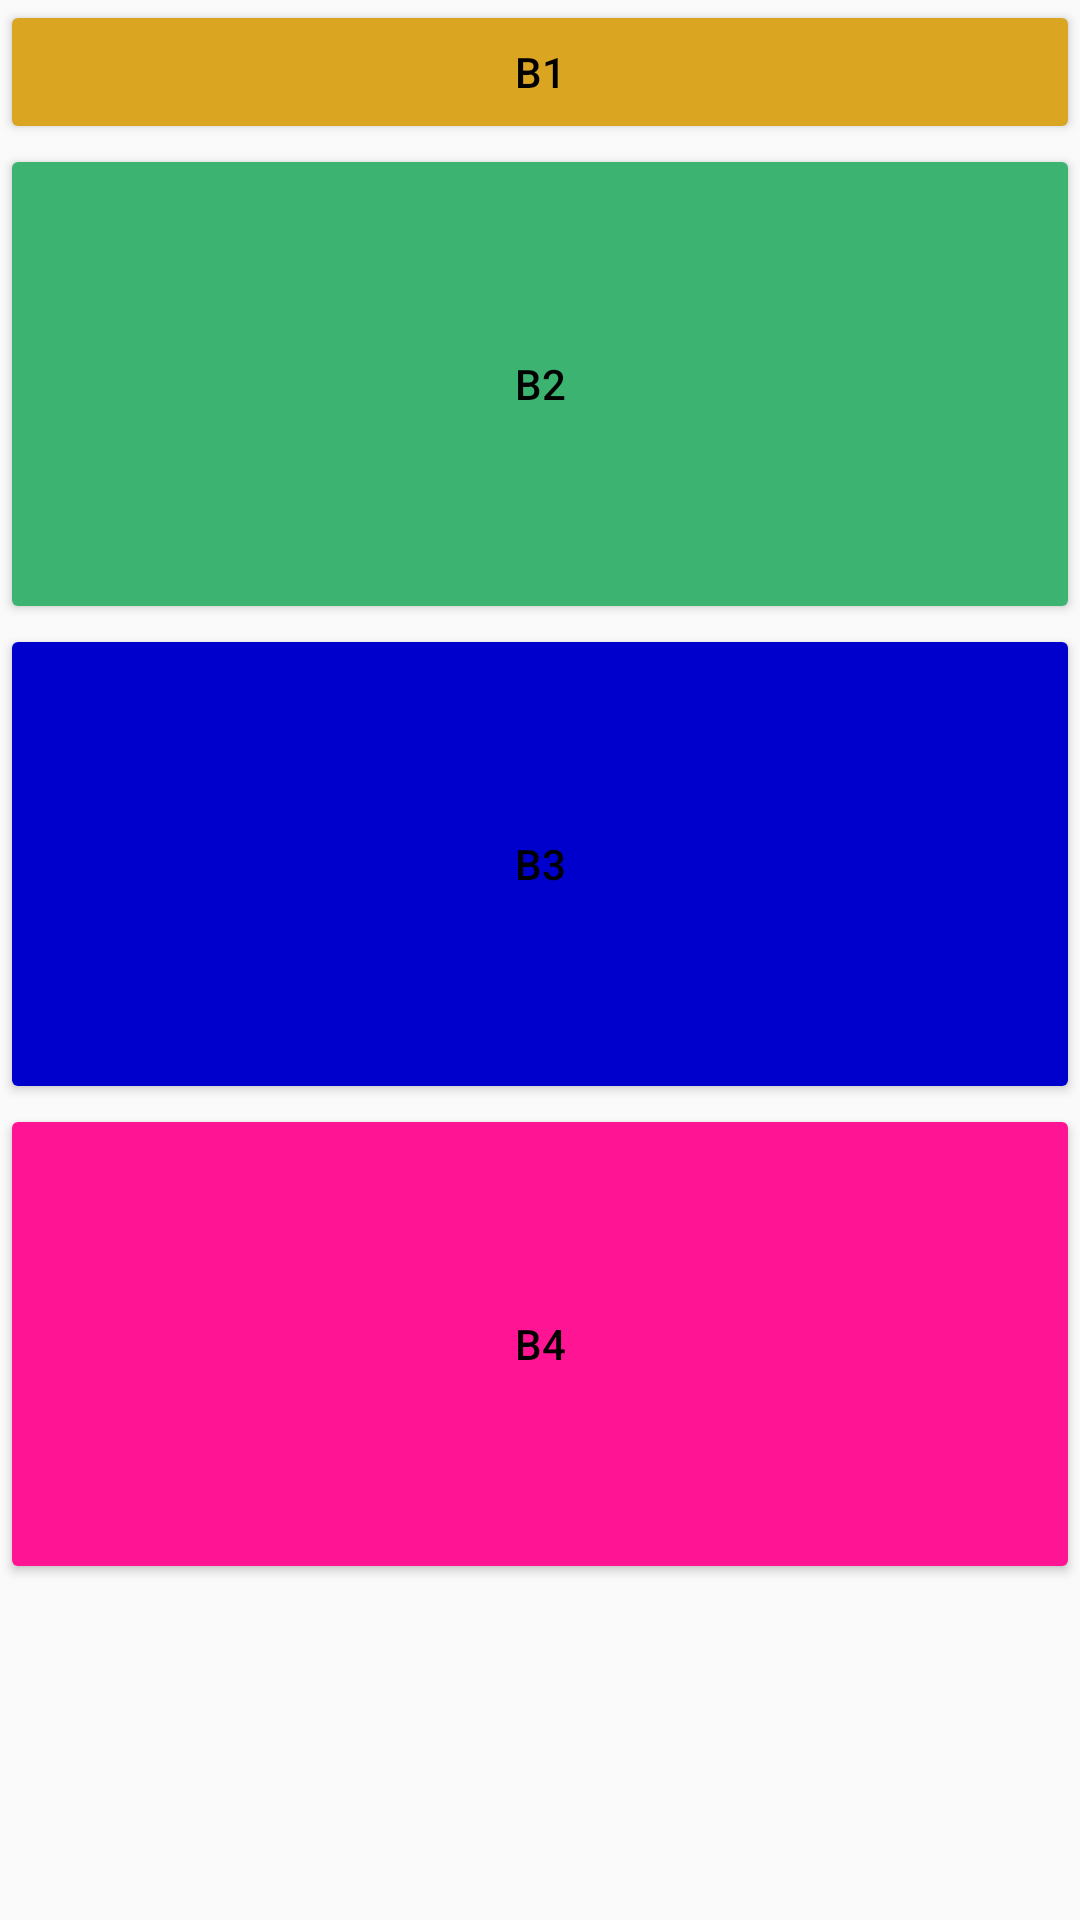

Write the Android layout XML for this screen, with the resource values it uses.
<!-- AndroidManifest.xml: application theme Theme.HelloWord -->
<!-- res/layout/linear_layout.xml -->
<?xml version="1.0" encoding="utf-8"?>
<LinearLayout xmlns:android="http://schemas.android.com/apk/res/android"
    android:layout_width="match_parent"
    android:layout_height="match_parent"
    android:weightSum="20"
    android:orientation="vertical">

    <Button
        android:text="B1"
        android:textColor="@color/black"
        android:backgroundTint="@color/goldenrod"
        android:layout_width="match_parent"
        android:layout_height="wrap_content"/>
    <Button
        android:text="B2"
        android:textColor="@color/black"
        android:backgroundTint="@color/mediumseagreen"
        android:layout_weight="5"
        android:layout_width="match_parent"
        android:layout_height="wrap_content"/>
    <Button
        android:text="B3"
        android:textColor="@color/black"
        android:backgroundTint="@color/mediumblue"
        android:layout_weight="5"
        android:layout_width="match_parent"
        android:layout_height="wrap_content"/>
    <Button
        android:text="B4"
        android:textColor="@color/black"
        android:backgroundTint="@color/deeppink"
        android:layout_weight="5"
        android:layout_width="match_parent"
        android:layout_height="wrap_content"/>
</LinearLayout>
<!-- resources referenced by this layout -->
<resources>
  <color name="black">#FF000000</color>
  <color name="deeppink">#FF1493</color>
  <color name="goldenrod">#DAA520</color>
  <color name="mediumblue">#0000CD</color>
  <color name="mediumseagreen">#3CB371</color>
  <style name="Theme.HelloWord" parent="Theme.AppCompat.DayNight.DarkActionBar">
          
          <item name="colorPrimary">@color/purple_500</item>
          <item name="colorPrimaryVariant">@color/purple_700</item>
          <item name="colorOnPrimary">@color/white</item>
          
          <item name="colorSecondary">@color/teal_200</item>
          <item name="colorSecondaryVariant">@color/teal_700</item>
          <item name="colorOnSecondary">@color/black</item>
          
          <item name="android:statusBarColor">?attr/colorPrimaryVariant</item>
          
      </style>
  <color name="purple_500">#FF6200EE</color>
  <color name="purple_700">#FF3700B3</color>
  <color name="white">#FFFFFFFF</color>
  <color name="teal_200">#FF03DAC5</color>
  <color name="teal_700">#FF018786</color>
</resources>
